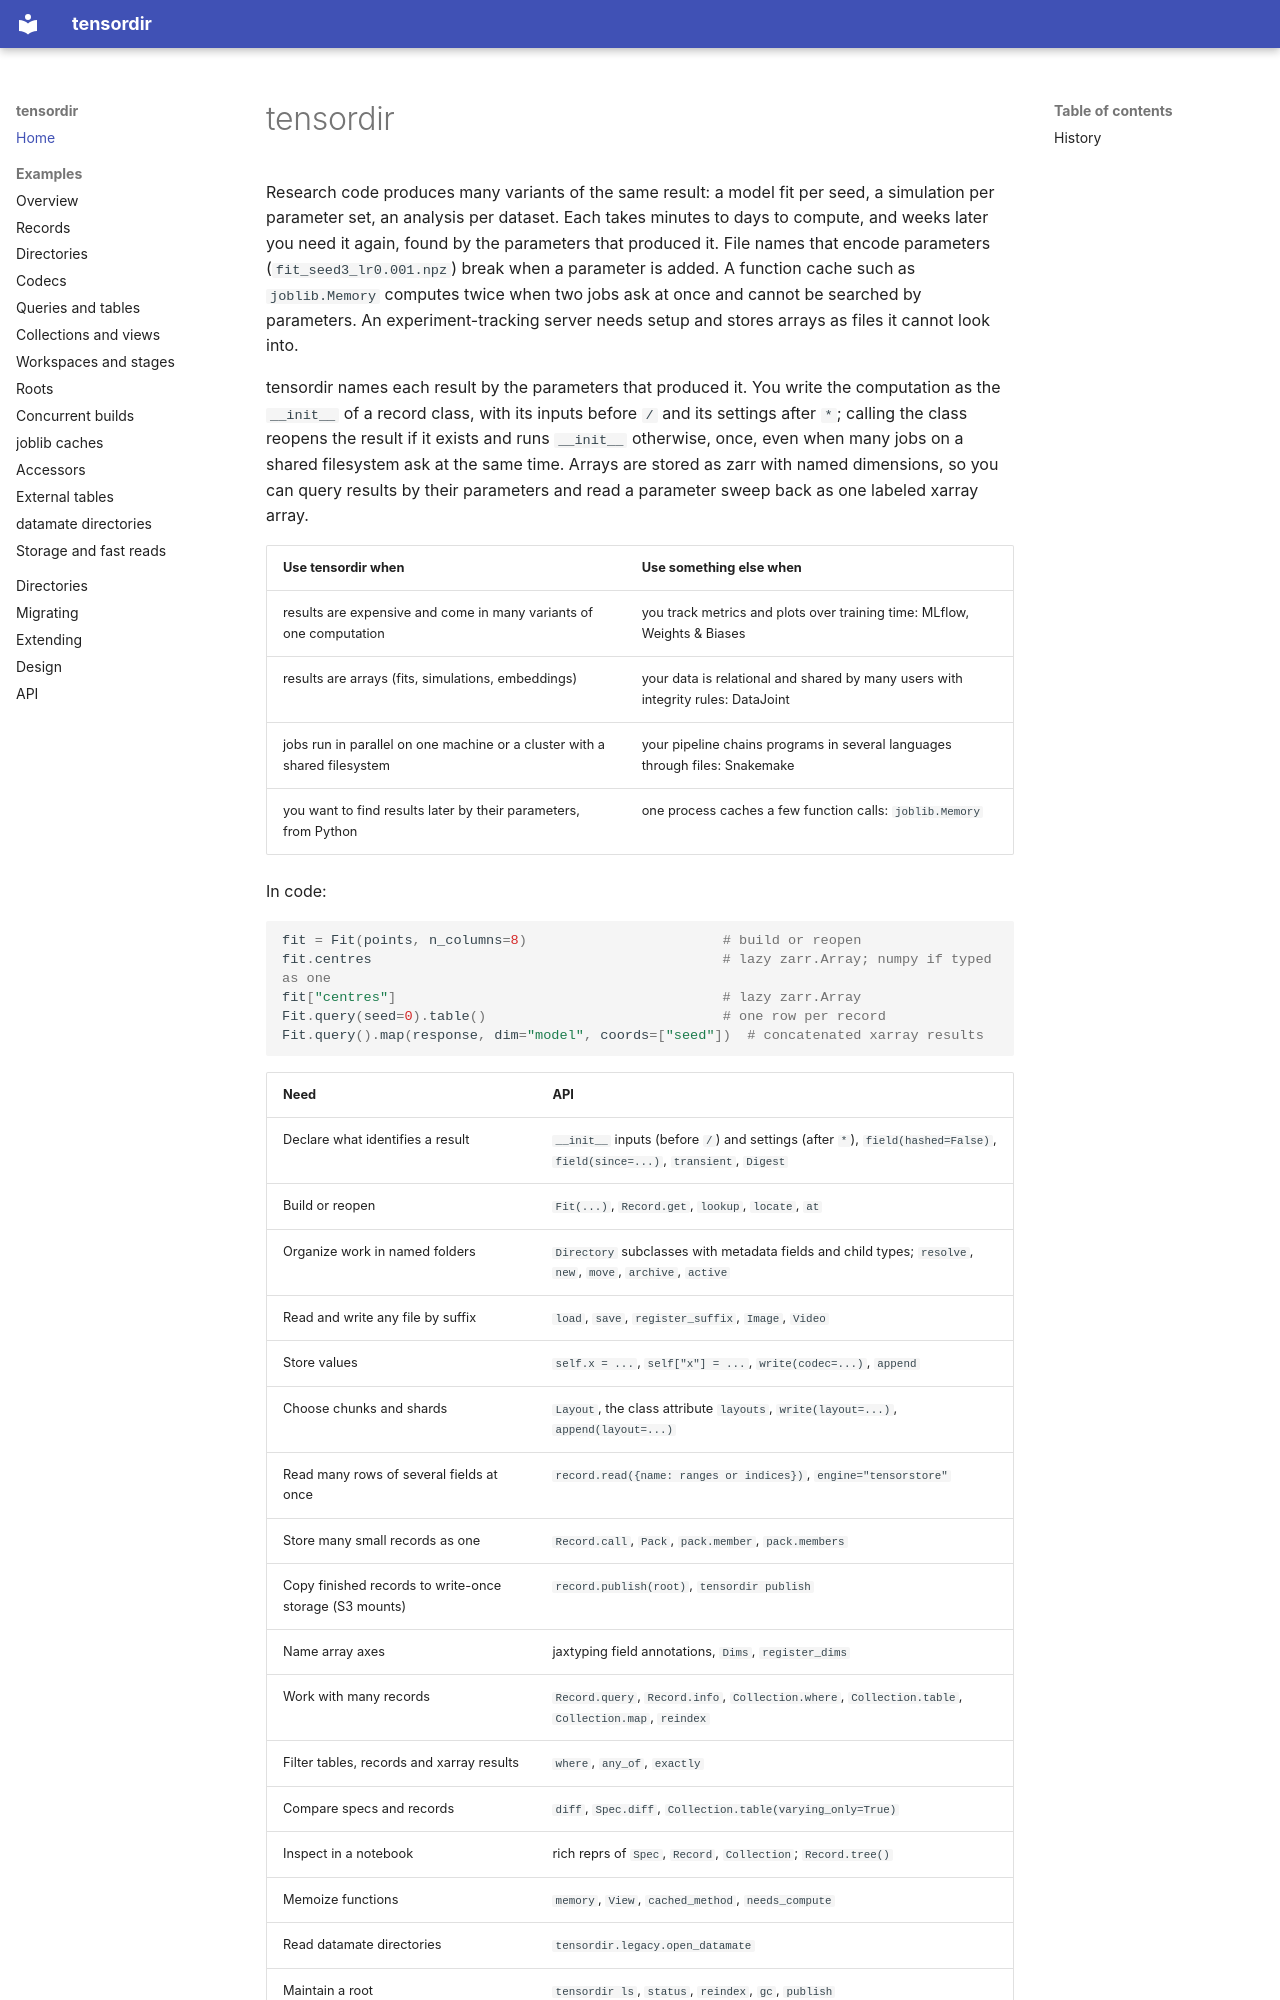

repository: lappalainenj/tensordir · page: index.html · generator: mkdocs

# tensordir

Research code produces many variants of the same result: a model fit per seed, a simulation per
parameter set, an analysis per dataset. Each takes minutes to days to compute, and weeks later you
need it again, found by the parameters that produced it. File names that encode parameters
(`fit_seed3_lr0.001.npz`) break when a parameter is added. A function cache such as
`joblib.Memory` computes twice when two jobs ask at once and cannot be searched by parameters. An
experiment-tracking server needs setup and stores arrays as files it cannot look into.

tensordir names each result by the parameters that produced it. You write the computation as the
`__init__` of a record class, with its inputs before `/` and its settings after `*`; calling the
class reopens the result if it exists and runs `__init__` otherwise, once, even when many jobs on
a shared filesystem ask at the same time. Arrays are
stored as zarr with named dimensions, so you can query results by their parameters and read a
parameter sweep back as one labeled xarray array.

| Use tensordir when | Use something else when |
|---|---|
| results are expensive and come in many variants of one computation | you track metrics and plots over training time: MLflow, Weights & Biases |
| results are arrays (fits, simulations, embeddings) | your data is relational and shared by many users with integrity rules: DataJoint |
| jobs run in parallel on one machine or a cluster with a shared filesystem | your pipeline chains programs in several languages through files: Snakemake |
| you want to find results later by their parameters, from Python | one process caches a few function calls: `joblib.Memory` |

In code:

```python
fit = Fit(points, n_columns=8)                        # build or reopen
fit.centres                                           # lazy zarr.Array; numpy if typed as one
fit["centres"]                                        # lazy zarr.Array
Fit.query(seed=0).table()                             # one row per record
Fit.query().map(response, dim="model", coords=["seed"])  # concatenated xarray results
```

| Need | API |
|---|---|
| Declare what identifies a result | `__init__` inputs (before `/`) and settings (after `*`), `field(hashed=False)`, `field(since=...)`, `transient`, `Digest` |
| Build or reopen | `Fit(...)`, `Record.get`, `lookup`, `locate`, `at` |
| Organize work in named folders | `Directory` subclasses with metadata fields and child types; `resolve`, `new`, `move`, `archive`, `active` |
| Read and write any file by suffix | `load`, `save`, `register_suffix`, `Image`, `Video` |
| Store values | `self.x = ...`, `self["x"] = ...`, `write(codec=...)`, `append` |
| Choose chunks and shards | `Layout`, the class attribute `layouts`, `write(layout=...)`, `append(layout=...)` |
| Read many rows of several fields at once | `record.read({name: ranges or indices})`, `engine="tensorstore"` |
| Store many small records as one | `Record.call`, `Pack`, `pack.member`, `pack.members` |
| Copy finished records to write-once storage (S3 mounts) | `record.publish(root)`, `tensordir publish` |
| Name array axes | jaxtyping field annotations, `Dims`, `register_dims` |
| Work with many records | `Record.query`, `Record.info`, `Collection.where`, `Collection.table`, `Collection.map`, `reindex` |
| Filter tables, records and xarray results | `where`, `any_of`, `exactly` |
| Compare specs and records | `diff`, `Spec.diff`, `Collection.table(varying_only=True)` |
| Inspect in a notebook | rich reprs of `Spec`, `Record`, `Collection`; `Record.tree()` |
| Memoize functions | `memory`, `View`, `cached_method`, `needs_compute` |
| Read datamate directories | `tensordir.legacy.open_datamate` |
| Maintain a root | `tensordir ls`, `status`, `reindex`, `gc`, `publish` |
